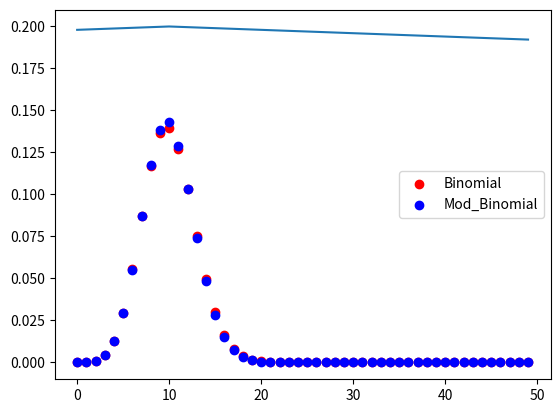

Write the Python code that produced this figure.
#!/usr/bin/env python3
# -*- coding: utf-8 -*-
"""
Created on February 08 2:33 PM 2020
Created in PyCharm
Created as QGP_Scripts/Modified_Binomial

[redacted]
"""

import matplotlib.pyplot as plt
from scipy import stats
import math
import numpy as np


def main():
    n = 50
    p = 0.2
    c = -0.01
    k = np.arange(0, n, 1)
    mod_b = []
    for ki in k:
        mod_b.append(mod_binom(ki, n, p, c))
    mod_b = np.asarray(mod_b) / sum(mod_b)
    print(f'Bin Expectation: {sum(stats.binom.pmf(k, n, p) * k)}')
    print(f'Mod Expectation: {sum(mod_b*k)}')
    plt.plot(k, p + abs(k - n*p) * c / n)
    plt.show()
    plt.scatter(k, stats.binom.pmf(k, n, p), color='red', label='Binomial')
    plt.scatter(k, mod_b, color='blue', label='Mod_Binomial')
    plt.legend()
    plt.show()
    print('donzo')


def mod_binom(k, n, p, c):
    norm = math.factorial(n) / (math.factorial(k) * math.factorial(n - k))
    p_mod = p + abs(k - n*p) * c / n
    q_mod = 1 - p

    return norm * p_mod**k * q_mod**(n-k)


if __name__ == '__main__':
    main()
